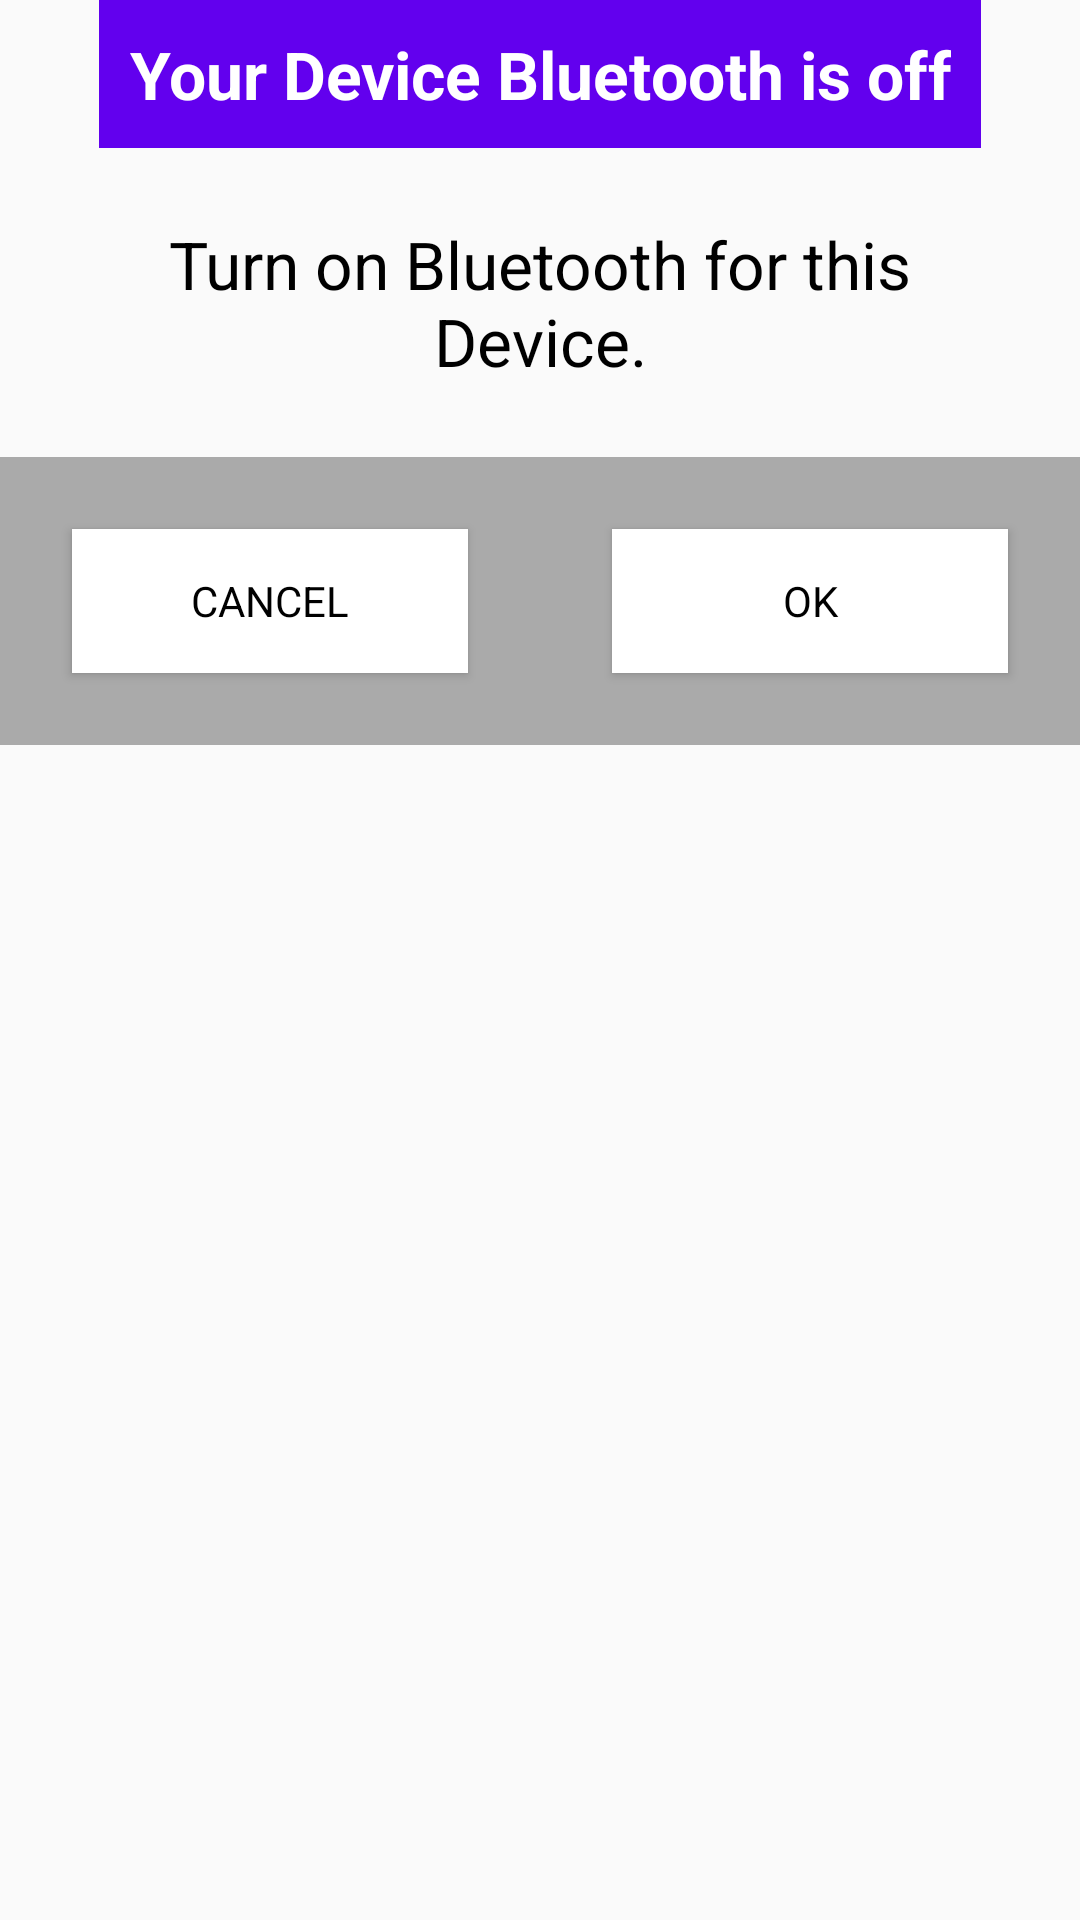

Android layout source for this screen:
<!-- AndroidManifest.xml: application theme AppTheme -->
<!-- res/layout/bluetooth_state_changed.xml -->
<?xml version="1.0" encoding="utf-8"?>

<LinearLayout
    xmlns:android="http://schemas.android.com/apk/res/android"
    android:orientation="vertical"
    android:layout_width="match_parent"
    android:layout_height="wrap_content"
    android:layout_gravity="center">

    <TextView
        android:layout_width="wrap_content"
        android:layout_height="wrap_content"
        android:text="Your Device Bluetooth is off"
        android:textColor="@android:color/white"
        android:textStyle="bold"
        android:background="@color/colorPrimary"
        android:layout_gravity="center_horizontal"
        android:textAppearance="?android:textAppearanceLarge"
        android:padding="10dp"
        android:layout_marginBottom="24dp"
        android:textAlignment="center"/>

    <TextView
        android:layout_width="match_parent"
        android:layout_height="wrap_content"
        android:text="Turn on Bluetooth for this Device."
        android:textColor="@android:color/black"
       android:gravity="center_horizontal"
        android:textAppearance="?android:textAppearanceLarge"
        android:textAlignment="center"
        android:layout_marginLeft="36dp"
        android:layout_marginRight="36dp"/>

    <LinearLayout
        android:layout_width="match_parent"
        android:layout_height="wrap_content"
        android:layout_marginTop="24dp"
        android:orientation="horizontal"
        android:background="@android:color/darker_gray">

        <Button
            android:id="@+id/bluetooth_state_changed_cancel_button"
            android:layout_width="0dp"
            android:layout_height="match_parent"
            android:layout_weight="1"
            android:layout_margin="24dp"
            android:text="CANCEL"
            android:background="@android:color/white"
            android:textAppearance="?android:textAppearanceSmall"
            android:textColor="@android:color/black"/>

        <Button
            android:id="@+id/bluetooth_state_changed_ok_button"
            android:layout_width="0dp"
            android:layout_height="match_parent"
            android:layout_weight="1"
            android:layout_margin="24dp"
            android:text="OK"
            android:textAppearance="?android:textAppearanceSmall"
            android:background="@android:color/white"
            android:textColor="@android:color/black"/>

    </LinearLayout>

</LinearLayout>
<!-- resources referenced by this layout -->
<resources>
  <style name="AppTheme" parent="Theme.AppCompat.Light.NoActionBar">
          
          <item name="colorPrimary">@color/colorPrimary</item>
          <item name="colorPrimaryDark">@color/colorPrimaryDark</item>
          <item name="colorAccent">#00796b</item>
      </style>
  <!-- not gathered from this repository: default colours our renderer supplied (Android Studio template values) -->
  <color name="colorPrimary">#FF6200EE</color>
  <color name="colorPrimaryDark">#FF3700B3</color>
</resources>
